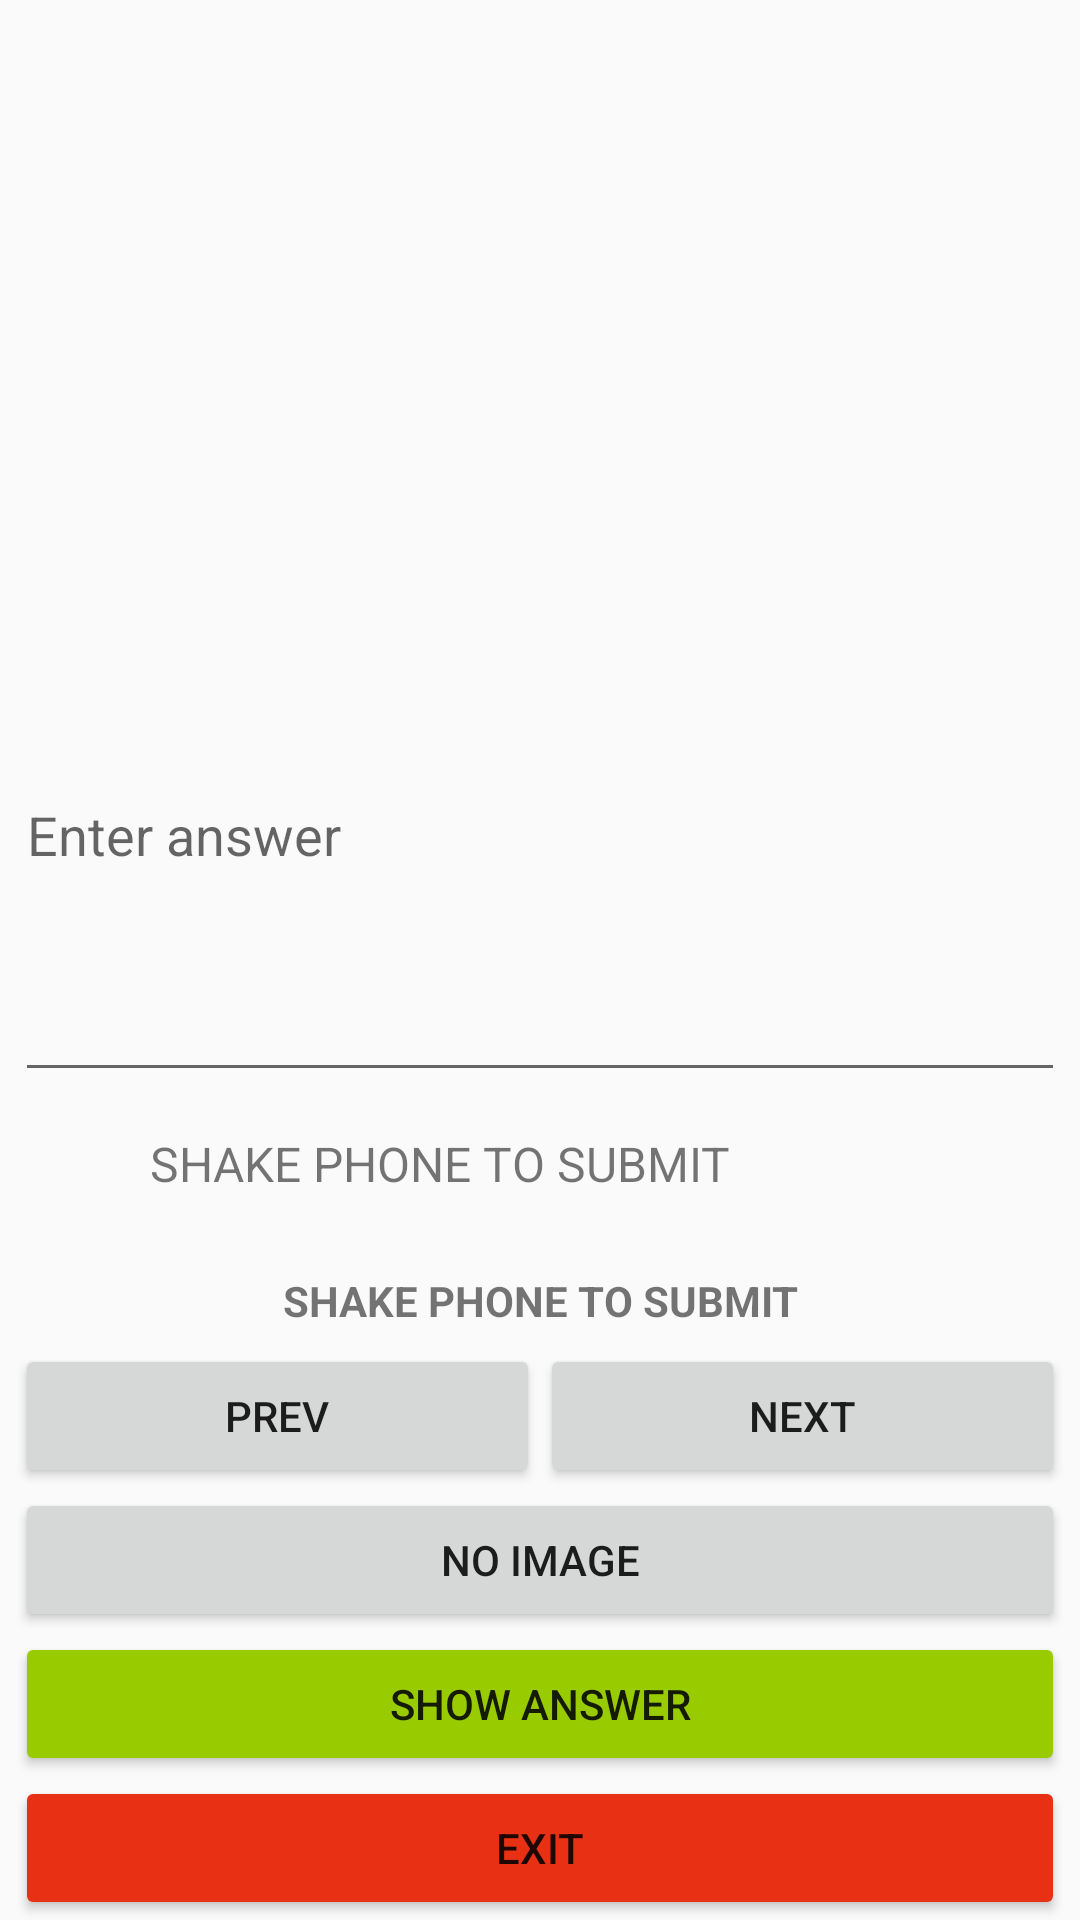

Here is an Android app screen rendered from its layout file. Give the layout XML and the strings, colors and styles it references.
<!-- AndroidManifest.xml: application theme AppTheme -->
<!-- res/layout/answer_question.xml -->
<?xml version="1.0" encoding="utf-8"?>
<LinearLayout
    xmlns:android="http://schemas.android.com/apk/res/android"
    xmlns:app="http://schemas.android.com/apk/res-auto"
    android:layout_width="match_parent"
    android:layout_height="match_parent"
    android:orientation="vertical">


    <TextView
        android:id="@+id/questionDescription"
        android:layout_width="match_parent"
        android:layout_height="0dp"
        android:layout_margin="5dp"
        android:layout_weight="1"
        android:fadeScrollbars="true"

        android:fadingEdge="vertical"
        android:scrollbarStyle="insideOverlay"
        android:scrollbars="vertical"
        android:textSize="16sp" />

    <EditText
        android:id="@+id/questionAnswer"
        android:layout_width="match_parent"
        android:layout_height="0dp"
        android:layout_weight="1"
        android:layout_margin="5dp"
        android:hint="Enter answer"
        android:maxLines="4"
        android:scrollbars="vertical"
        android:scrollbarAlwaysDrawVerticalTrack="true"
         />

    <LinearLayout
        android:layout_width="match_parent"
        android:layout_height="50dp"
        android:orientation="horizontal"
        >

        <ImageView
            android:id="@+id/correctIcon"
            android:layout_width="70dp"
            android:layout_height="40dp"
            android:layout_marginLeft="10dp"
            android:layout_weight="1"></ImageView>


        <TextView
            android:id="@+id/currScore"
            android:layout_width="match_parent"
            android:layout_height="wrap_content"
            android:layout_marginLeft="10dp"
            android:layout_marginTop="8dp"
            android:layout_weight="1"
            android:text="SHAKE PHONE TO SUBMIT"
            android:textSize="16dp" />

    </LinearLayout>

    <TextView
        android:layout_width="match_parent"
        android:layout_height="wrap_content"
        android:layout_margin="5dp"
        android:textAlignment="center"
        android:textStyle="bold"
        android:text="SHAKE PHONE TO SUBMIT"/>

    <LinearLayout
        android:layout_width="match_parent"
        android:layout_height="wrap_content"
        android:orientation="horizontal">

        <Button
            android:id="@+id/prevButton"
            android:layout_width="wrap_content"
            android:layout_height="wrap_content"
            android:layout_marginLeft="5dp"
            android:layout_weight="1"
            android:text="PREV" />

        <Button
            android:id="@+id/nextButton"
            android:layout_width="wrap_content"
            android:layout_height="wrap_content"
            android:layout_marginRight="5dp"
            android:layout_weight="1"
            android:elevation="0dp"
            android:text="NEXT" />
    </LinearLayout>

    <Button
        android:id="@+id/imageButton"
        android:layout_width="match_parent"
        android:layout_height="wrap_content"
        android:layout_marginLeft="5dp"
        android:layout_marginRight="5dp"
        android:text="NO IMAGE" />


    <Button
        android:id="@+id/showAnswerButton"
        android:layout_width="match_parent"
        android:layout_height="wrap_content"
        android:layout_marginLeft="5dp"
        android:layout_marginRight="5dp"
        android:backgroundTint="@android:color/holo_green_light"
        android:text="SHOW ANSWER" />


    <Button
        android:id="@+id/closeButton"
        android:layout_width="match_parent"
        android:layout_height="wrap_content"
        android:layout_marginLeft="5dp"
        android:layout_marginRight="5dp"
        android:backgroundTint="@color/colorPrimary"
        android:text="EXIT" />

    
        
        
        
        
        

    
        
        
        
        
        


</LinearLayout>
<!-- resources referenced by this layout -->
<resources>
  <color name="colorPrimary">#e83114</color>
  <style name="AppTheme" parent="Theme.AppCompat.Light.DarkActionBar">
          
          <item name="colorPrimary">@color/colorPrimary</item>
          <item name="colorPrimaryDark">@color/colorPrimaryDark</item>
          <item name="colorAccent">#ffffff</item>
      </style>
  <color name="colorPrimaryDark">#e55640</color>
</resources>
